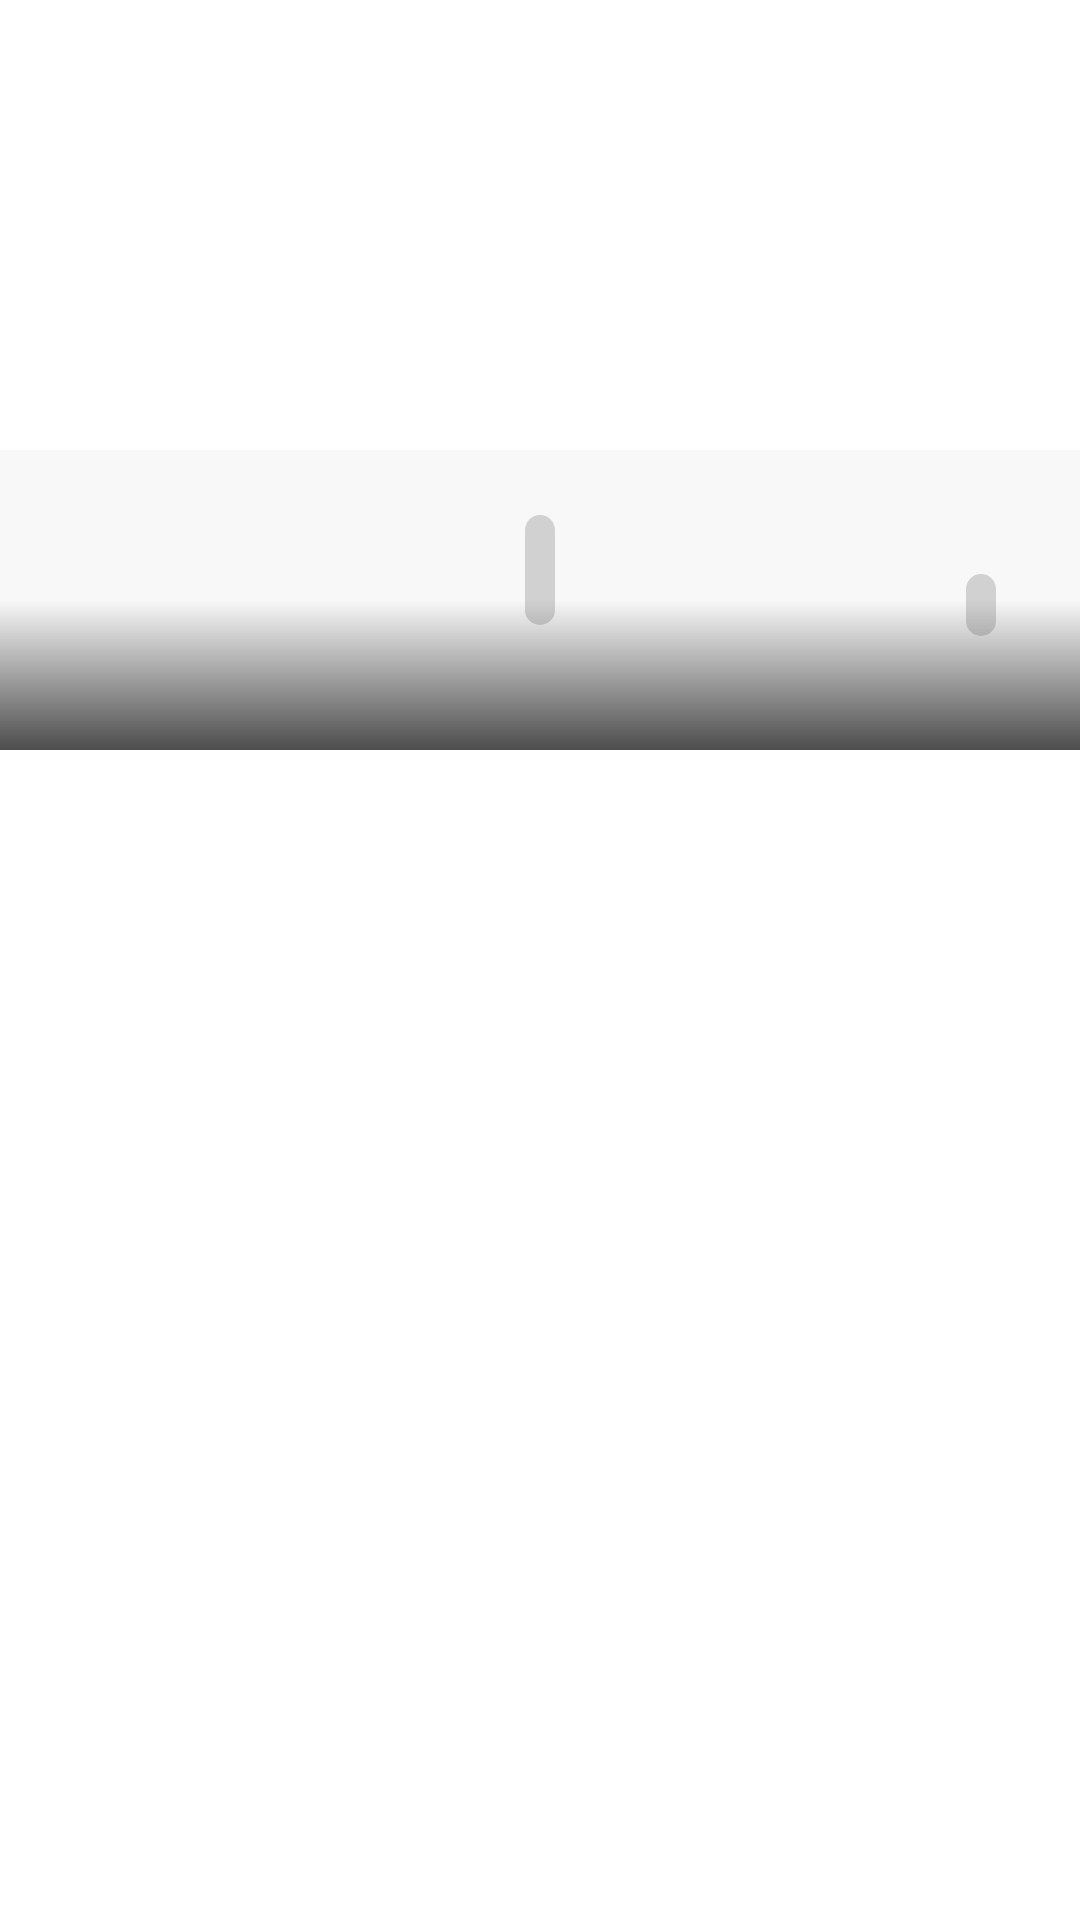

Reconstruct the res/layout file that produces this screen, plus the resources it refers to.
<!-- AndroidManifest.xml: application theme Theme.KhadamatFani -->
<!-- res/layout/fragment_items.xml -->
<?xml version="1.0" encoding="utf-8"?>
<layout xmlns:android="http://schemas.android.com/apk/res/android"
  xmlns:app="http://schemas.android.com/apk/res-auto"
  xmlns:tools="http://schemas.android.com/tools">

  <data>
        <variable
          name="category"
          type="com.sample.khadamatfani.model.Category" />

  </data>

  <androidx.coordinatorlayout.widget.CoordinatorLayout
    android:id="@+id/coordinatorLayout"
    android:layout_width="match_parent"
    android:layout_height="match_parent">

    <androidx.core.widget.NestedScrollView
      android:id="@+id/nestedScroolView"
      android:layout_width="match_parent"
      android:layout_height="match_parent"
      app:layout_behavior="@string/appbar_scrolling_view_behavior">

      <LinearLayout
        android:layout_width="match_parent"
        android:layout_height="wrap_content"
        android:orientation="vertical">

        <include layout="@layout/layout_recyclerview" />

      </LinearLayout>
    </androidx.core.widget.NestedScrollView>


    <com.google.android.material.appbar.AppBarLayout
      android:id="@+id/appbar"
      android:layout_width="match_parent"
      android:layout_height="wrap_content"
      android:background="@android:color/transparent">

      <com.google.android.material.appbar.CollapsingToolbarLayout
        android:id="@+id/collapsing_toolbar"
        android:layout_width="match_parent"
        android:layout_height="match_parent"
        android:fitsSystemWindows="true"
        app:contentScrim="?colorPrimary"
        app:expandedTitleMarginEnd="64dp"
        app:expandedTitleMarginStart="48dp"
        app:layout_scrollFlags="scroll|exitUntilCollapsed">

        <ImageView
          android:id="@+id/imgBackground"
          android:layout_width="match_parent"
          android:layout_height="250dp"
          android:scaleType="centerCrop"
          app:layout_collapseMode="parallax" />

        <androidx.appcompat.widget.Toolbar
          android:id="@+id/toolbar"
          android:layout_width="match_parent"
          android:layout_height="?attr/actionBarSize"
          android:elevation="1dp"
          app:layout_collapseMode="pin">

          <androidx.constraintlayout.widget.ConstraintLayout
            android:layout_width="match_parent"
            android:layout_height="wrap_content">

            <ImageView
              android:id="@+id/img_back"
              android:layout_width="20dp"
              android:layout_height="20dp"
              android:elevation="2dp"
              android:src="@drawable/ic_back"
              android:onClick="back"
              app:tint="@color/white"
              app:layout_constraintBottom_toBottomOf="parent"
              app:layout_constraintStart_toStartOf="parent"
              app:layout_constraintTop_toTopOf="parent" />

            <TextView
              android:id="@+id/txtTitle"
              android:layout_width="wrap_content"
              android:layout_height="wrap_content"
              android:layout_marginEnd="24dp"
              android:textColor="@color/white"
              android:visibility="invisible"
              app:layout_constraintBottom_toBottomOf="parent"
              app:layout_constraintEnd_toEndOf="parent"
              app:layout_constraintTop_toTopOf="parent" />

          </androidx.constraintlayout.widget.ConstraintLayout>

        </androidx.appcompat.widget.Toolbar>


        <androidx.constraintlayout.widget.ConstraintLayout
          android:layout_width="match_parent"
          android:layout_height="wrap_content"
          android:layout_gravity="bottom"
          app:layout_collapseMode="parallax">

          <TextView
            android:id="@+id/txtCount"
            android:layout_width="wrap_content"
            android:layout_height="wrap_content"
            android:layout_marginBottom="20dp"
            android:layout_marginEnd="28dp"
            android:background="@drawable/light_bg"
            android:paddingBottom="3dp"
            android:paddingLeft="5dp"
            android:paddingRight="5dp"
            android:paddingTop="3dp"
            android:textColor="@color/white"
            android:textSize="11sp"
            app:layout_constraintBottom_toBottomOf="parent"
            app:layout_constraintEnd_toEndOf="@+id/view"
            app:layout_constraintTop_toTopOf="@+id/view"
            app:layout_constraintVertical_bias="0.698"
            tools:text="تعداد آگهی: ۸" />

          <TextView
            android:id="@+id/catName"
            android:layout_width="wrap_content"
            android:layout_height="wrap_content"
            android:layout_marginBottom="20dp"
            android:background="@drawable/light_bg"
            android:paddingBottom="3dp"
            android:paddingLeft="5dp"
            android:paddingRight="5dp"
            android:paddingTop="3dp"
            android:textColor="@color/white"
            android:textSize="23sp"
            app:layout_constraintBottom_toBottomOf="parent"
            app:layout_constraintEnd_toEndOf="@+id/view"
            app:layout_constraintStart_toStartOf="parent"
            app:layout_constraintTop_toTopOf="@+id/view"
            tools:text="شستشو" />

          <View
            android:id="@+id/view"
            android:layout_width="match_parent"
            android:layout_height="100dp"
            android:background="@drawable/gradiant_bg"
            app:layout_constraintBottom_toBottomOf="parent" />

        </androidx.constraintlayout.widget.ConstraintLayout>
      </com.google.android.material.appbar.CollapsingToolbarLayout>
    </com.google.android.material.appbar.AppBarLayout>
  </androidx.coordinatorlayout.widget.CoordinatorLayout>

</layout>
<!-- res/layout/layout_recyclerview.xml (included above) -->
<?xml version="1.0" encoding="utf-8"?>
<androidx.recyclerview.widget.RecyclerView xmlns:android="http://schemas.android.com/apk/res/android"
  android:id="@+id/rv"
  android:layout_width="match_parent"
  android:layout_height="wrap_content"
  android:clipToPadding="false"
  android:paddingBottom="80dp"
  android:theme="@style/OverScrollColor" />
<!-- resources referenced by this layout -->
<resources>
  <color name="white">#FFFFFFFF</color>
  <!-- drawable gradiant_bg (drawable) -->
  <?xml version="1.0" encoding="utf-8"?>
  <shape  xmlns:android="http://schemas.android.com/apk/res/android">
  
    <gradient
      android:startColor="#CC202020"
      android:centerColor="#08202020"
      android:endColor="#08202020"
      android:angle="90"
      />
  
  </shape>
  <!-- drawable light_bg (drawable) -->
  <?xml version="1.0" encoding="utf-8"?>
  <shape android:shape="rectangle" xmlns:android="http://schemas.android.com/apk/res/android">
  
    <solid
      android:color="#7EAFAFAF"/>
  
    <corners
      android:radius="10dp"/>
  
  </shape>
  <style name="OverScrollColor">
      <item name="android:colorPrimary">@color/teal_700</item>
    </style>
  <style name="Theme.KhadamatFani" parent="Theme.MaterialComponents.DayNight.DarkActionBar">
      
      <item name="colorPrimary">@color/light_mode_gray</item>
  
      <item name="colorPrimaryVariant">@color/light_mode_gray</item>
      <item name="colorOnPrimary">@color/light_mode_white</item>
      
      <item name="colorSecondary">@color/teal_200</item>
      <item name="colorSecondaryVariant">@color/teal_700</item>
      <item name="colorOnSecondary">@color/black</item>
      
      <item name="android:statusBarColor" tools:targetApi="l">?attr/colorPrimaryVariant</item>
      
      <item name="windowActionBar">false</item>
      <item name="windowNoTitle">true</item>
      <item name="fontFamily">@font/ir_sans</item>
      <item name="android:windowLightStatusBar" tools:targetApi="m">true</item>
    </style>
  <color name="teal_700">#59BED5</color>
  <color name="light_mode_gray">#f2f2f2</color>
  <color name="light_mode_white">#FFFFFFFF</color>
  <color name="teal_200">#FF03DAC5</color>
  <color name="black">#FF000000</color>
</resources>
